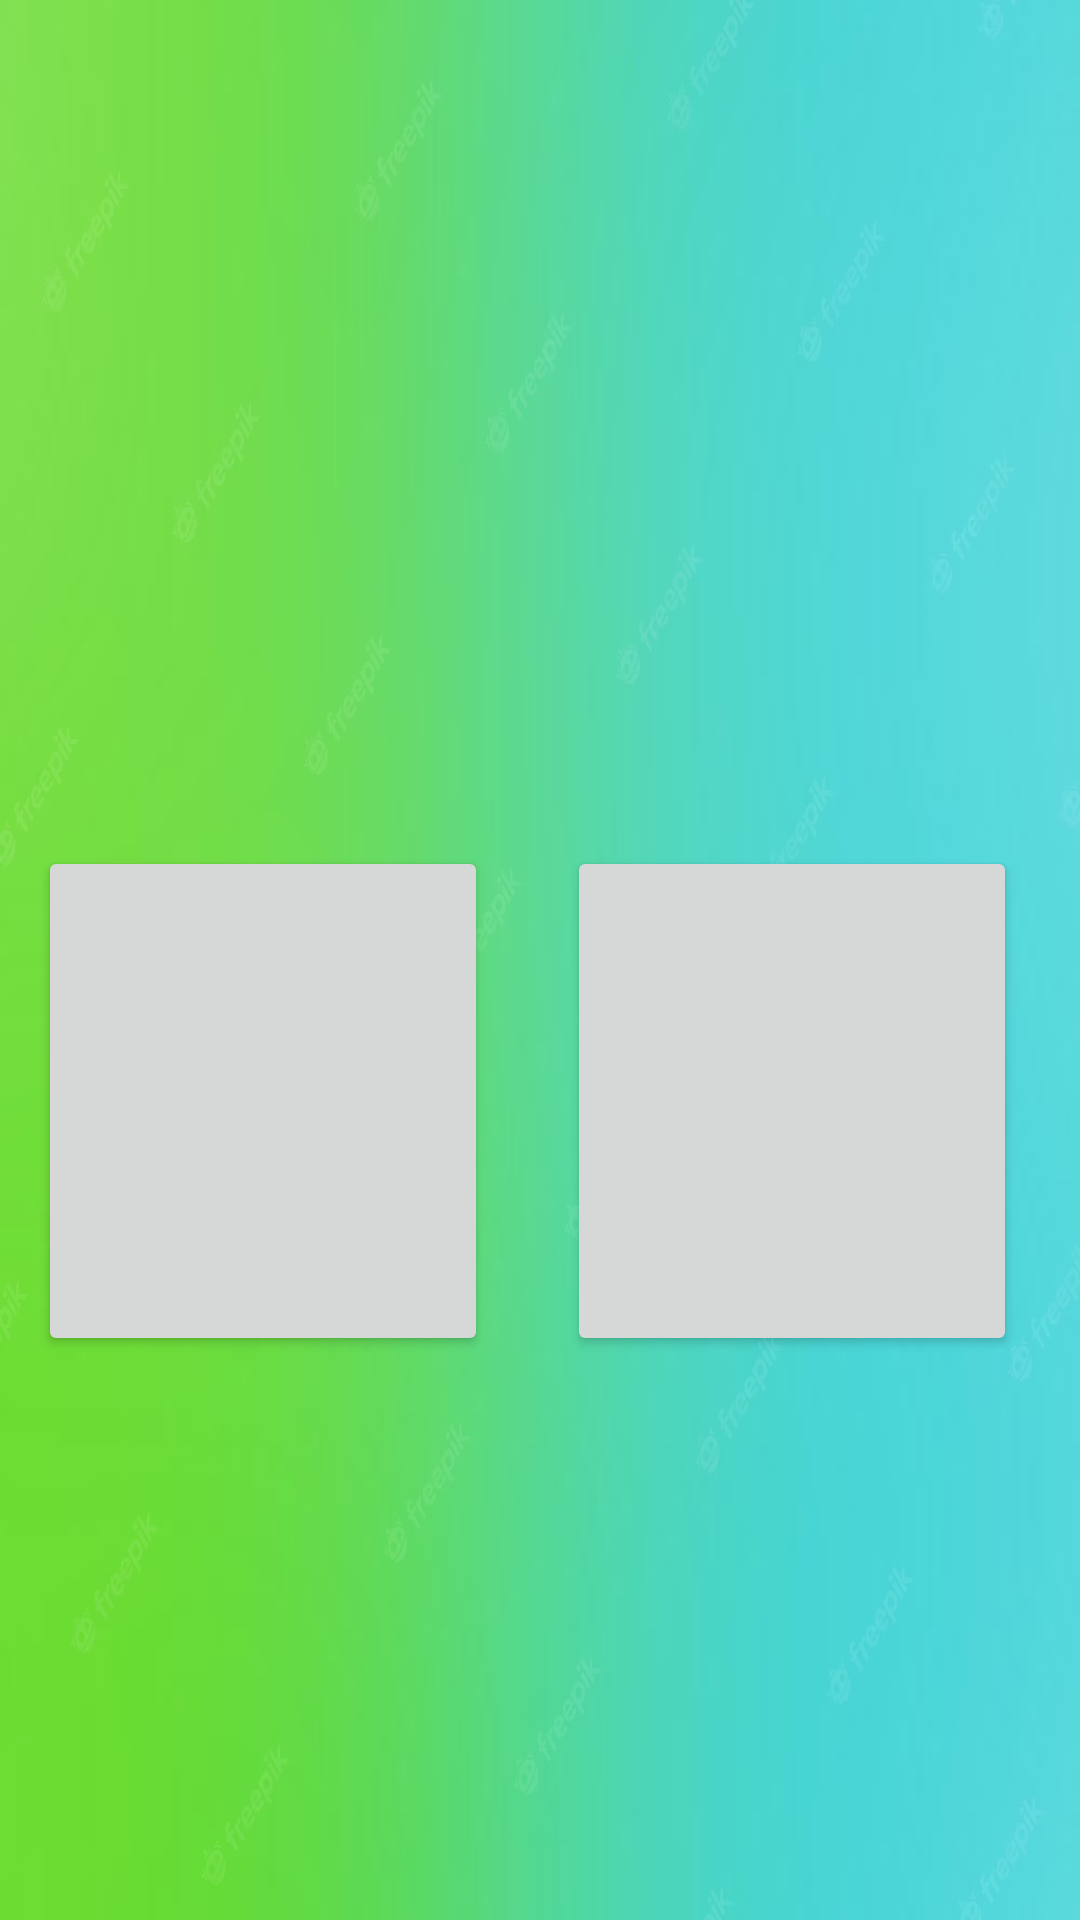

The Android layout XML behind this screen, and the referenced resources:
<!-- AndroidManifest.xml: application theme AppTheme -->
<!-- res/layout/activity_complemento_nivel2.xml -->
<?xml version="1.0" encoding="utf-8"?>
<androidx.constraintlayout.widget.ConstraintLayout xmlns:android="http://schemas.android.com/apk/res/android"
    xmlns:app="http://schemas.android.com/apk/res-auto"
    xmlns:tools="http://schemas.android.com/tools"
    android:layout_width="match_parent"
    android:layout_height="match_parent"
    android:background="@drawable/fondo3"
    tools:context=".complemento_nivel2">

    <ImageView
        android:id="@+id/visor"
        android:layout_width="146dp"
        android:layout_height="154dp"
        app:layout_constraintBottom_toBottomOf="parent"
        app:layout_constraintEnd_toEndOf="parent"
        app:layout_constraintHorizontal_bias="0.497"
        app:layout_constraintStart_toStartOf="parent"
        app:layout_constraintTop_toTopOf="parent"
        app:layout_constraintVertical_bias="0.107"
        tools:srcCompat="@tools:sample/avatars" />

    <Button
        android:id="@+id/aopcion"
        android:layout_width="150dp"
        android:layout_height="170dp"
        app:layout_constraintBottom_toBottomOf="parent"
        app:layout_constraintEnd_toEndOf="parent"
        app:layout_constraintHorizontal_bias="0.06"
        app:layout_constraintStart_toStartOf="parent"
        app:layout_constraintTop_toTopOf="parent"
        app:layout_constraintVertical_bias=".6" />

    <Button
        android:id="@+id/bopcion"
        android:layout_width="150dp"
        android:layout_height="170dp"
        app:layout_constraintBottom_toBottomOf="parent"
        app:layout_constraintEnd_toEndOf="parent"
        app:layout_constraintHorizontal_bias="0.9"
        app:layout_constraintStart_toStartOf="parent"
        app:layout_constraintTop_toTopOf="parent"
        app:layout_constraintVertical_bias=".6" />
</androidx.constraintlayout.widget.ConstraintLayout>
<!-- resources referenced by this layout -->
<resources>
  <!-- drawable fondo3: jpeg bitmap (drawable, 122172 bytes) -->
  <style name="AppTheme" parent="Theme.AppCompat.Light.DarkActionBar">
          
  
          <item name="colorPrimary">@color/colorPrimary</item>
          <item name="colorPrimaryDark">@color/colorPrimaryDark</item>
          <item name="colorAccent">@color/colorAccent</item>
      </style>
  <!-- not gathered from this repository: default colours our renderer supplied (Android Studio template values) -->
  <color name="colorPrimary">#FF6200EE</color>
  <color name="colorPrimaryDark">#FF3700B3</color>
  <color name="colorAccent">#FF03DAC5</color>
</resources>
